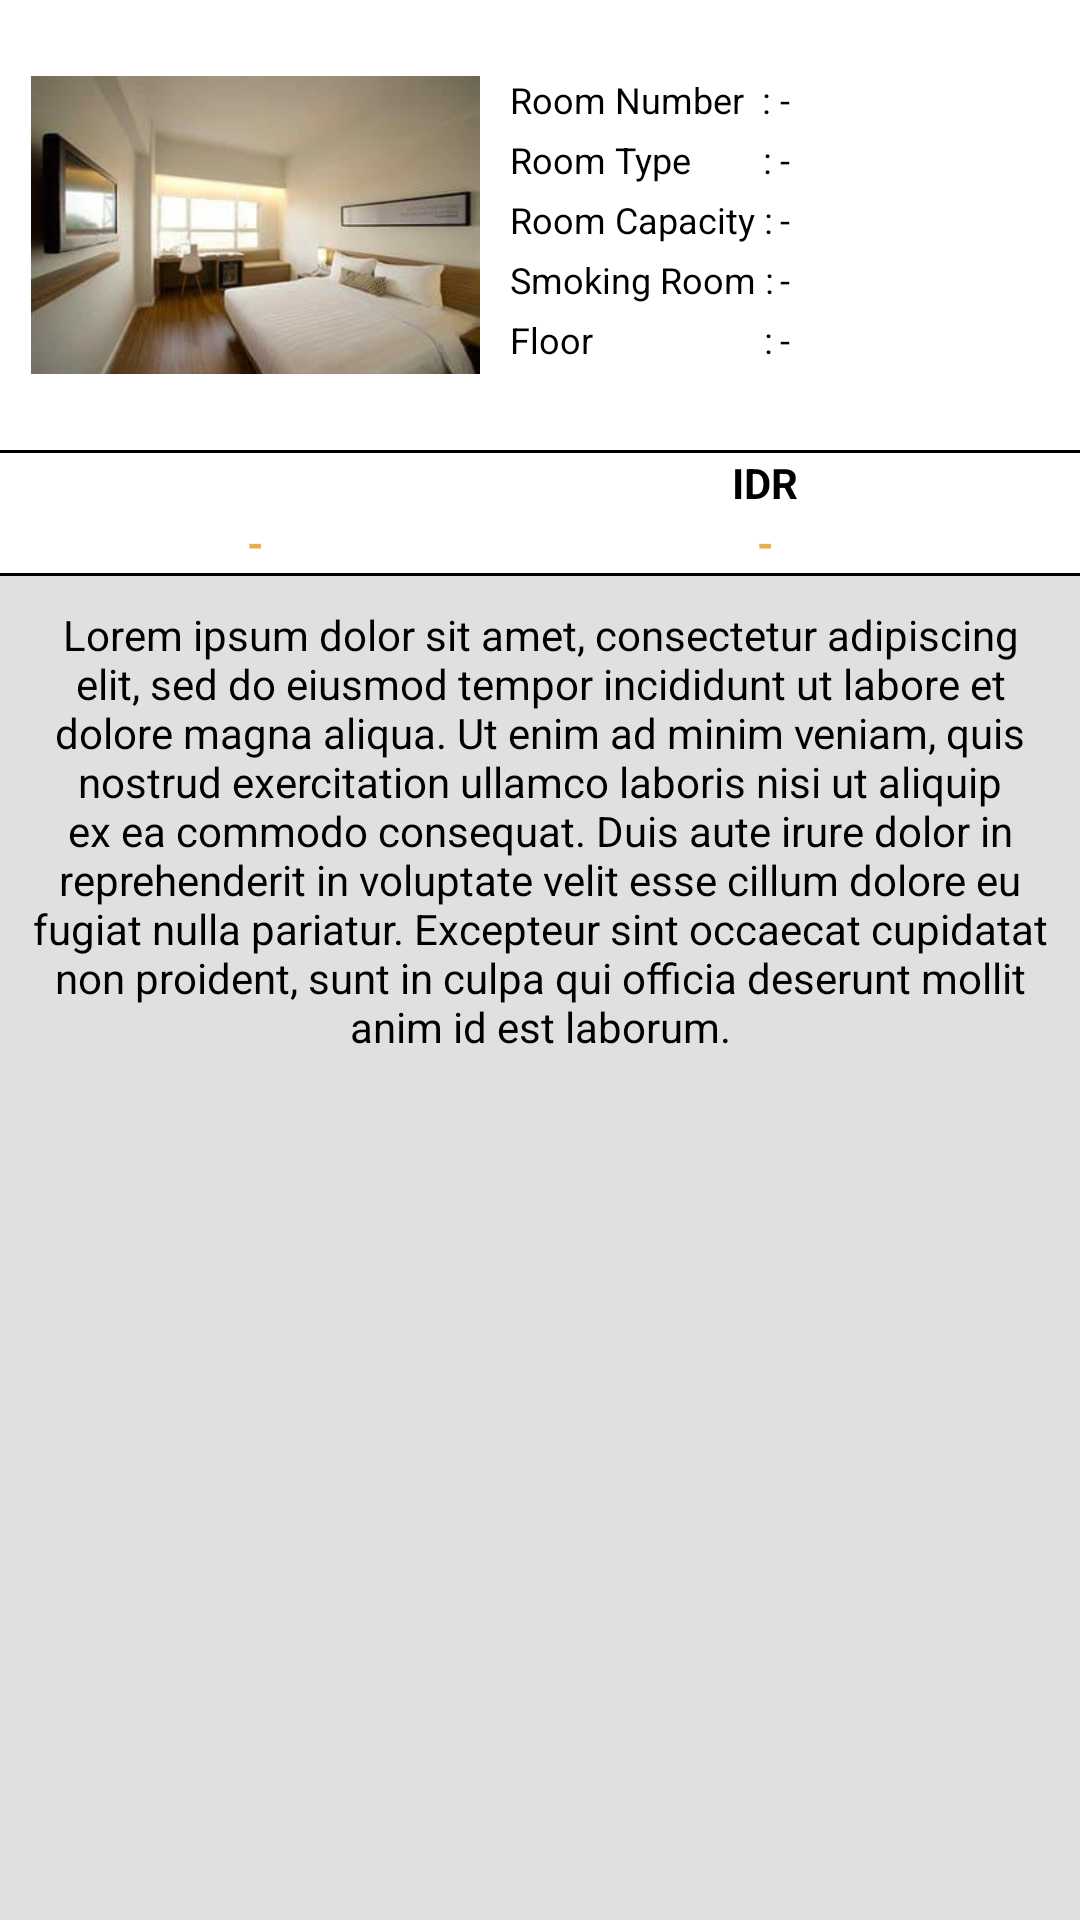

Layout XML and referenced resources for this Android screen:
<!-- AndroidManifest.xml: fallback theme Theme.MaterialComponents.DayNight.NoActionBar -->
<!-- res/layout/dialog_roomavailable.xml -->
<?xml version="1.0" encoding="utf-8"?>
<RelativeLayout xmlns:android="http://schemas.android.com/apk/res/android"
    android:orientation="vertical"
    android:layout_width="350dp"
    android:layout_height="350dp"
    android:background="@color/colorPrimary"
    android:layout_gravity="center">

    <LinearLayout
        android:layout_width="match_parent"
        android:layout_height="match_parent"
        android:orientation="vertical"
        android:layout_alignParentTop="true"
        android:layout_alignParentLeft="true"
        android:layout_alignParentStart="true">
        <LinearLayout
            android:layout_width="match_parent"
            android:layout_height="150dp"
            android:orientation="horizontal">
            <ImageView
                android:id="@+id/imgRoomAvailable"
                android:layout_margin="10dp"
                android:layout_width="150dp"
                android:layout_height="match_parent"
                android:src="@drawable/room_superior"/>
            <LinearLayout
                android:layout_marginTop="25dp"
                android:layout_marginBottom="25dp"
                android:layout_marginRight="10dp"
                android:layout_width="match_parent"
                android:layout_height="match_parent"
                android:orientation="vertical">
                <LinearLayout
                    android:layout_width="match_parent"
                    android:layout_height="20dp"
                    android:orientation="horizontal">
                    <TextView
                        android:layout_width="90dp"
                        android:layout_height="match_parent"
                        android:textColor="@color/black"
                        android:text="Room Number  : "
                        android:textSize="12sp"/>
                    <TextView
                        android:id="@+id/txtNumberRoom"
                        android:layout_width="80dp"
                        android:layout_height="match_parent"
                        android:textColor="@color/black"
                        android:text="-"
                        android:textSize="12sp"/>
                </LinearLayout>
                <LinearLayout
                    android:layout_width="match_parent"
                    android:layout_height="20dp"
                    android:orientation="horizontal">
                    <TextView
                        android:layout_width="90dp"
                        android:layout_height="match_parent"
                        android:textColor="@color/black"
                        android:text="Room Type        : "
                        android:textSize="12sp"/>

                    <TextView
                        android:id="@+id/txtRoomType"
                        android:layout_width="80dp"
                        android:layout_height="match_parent"
                        android:text="-"
                        android:textColor="@color/black"
                        android:textSize="12sp" />
                </LinearLayout>
                <LinearLayout
                    android:layout_width="match_parent"
                    android:layout_height="20dp"
                    android:orientation="horizontal">
                    <TextView
                        android:layout_width="90dp"
                        android:layout_height="match_parent"
                        android:textColor="@color/black"
                        android:text="Room Capacity : "
                        android:textSize="12sp"/>
                    <TextView
                        android:id="@+id/txtRoomCapacity"
                        android:layout_width="80dp"
                        android:layout_height="match_parent"
                        android:textColor="@color/black"
                        android:text="-"
                        android:textSize="12sp"/>
                </LinearLayout>
                <LinearLayout
                    android:layout_width="match_parent"
                    android:layout_height="20dp"
                    android:orientation="horizontal">
                    <TextView
                        android:layout_width="90dp"
                        android:layout_height="match_parent"
                        android:textColor="@color/black"
                        android:text="Smoking Room : "
                        android:textSize="12sp"/>
                    <TextView
                        android:id="@+id/txtRoomSmooking"
                        android:layout_width="80dp"
                        android:layout_height="match_parent"
                        android:textColor="@color/black"
                        android:text="-"
                        android:textSize="12sp"/>
                </LinearLayout>
                <LinearLayout
                    android:layout_width="match_parent"
                    android:layout_height="20dp"
                    android:orientation="horizontal">
                    <TextView
                        android:layout_width="90dp"
                        android:layout_height="match_parent"
                        android:textColor="@color/black"
                        android:text="Floor                   : "
                        android:textSize="12sp"/>
                    <TextView
                        android:id="@+id/txtRoomFloor"
                        android:layout_width="80dp"
                        android:layout_height="match_parent"
                        android:textColor="@color/black"
                        android:text="-"
                        android:textSize="12sp"/>
                </LinearLayout>
            </LinearLayout>
        </LinearLayout>
        <View
            android:layout_width="match_parent"
            android:layout_height="1dp"
            android:background="@color/black"/>
        <LinearLayout
            android:layout_width="match_parent"
            android:layout_height="match_parent"
            android:orientation="vertical">
            <LinearLayout
                android:layout_width="match_parent"
                android:layout_height="20dp"
                android:orientation="horizontal">
                <ImageView
                    android:layout_width="170dp"
                    android:layout_height="match_parent"
                    android:src="@drawable/room_icon"/>
                <TextView
                    android:layout_width="170dp"
                    android:layout_height="match_parent"
                    android:text="IDR"
                    android:textStyle="bold"
                    android:gravity="center"
                    android:textColor="@color/black"/>
            </LinearLayout>
            <LinearLayout
                android:layout_width="match_parent"
                android:layout_height="20dp"
                android:orientation="horizontal">
                <TextView
                    android:id="@+id/txtBedType"
                    android:layout_width="170dp"
                    android:layout_height="match_parent"
                    android:textColor="@color/main1"
                    android:text="-"
                    android:gravity="center"
                    android:textStyle="bold"/>
                <TextView
                    android:id="@+id/txtPrice"
                    android:layout_width="170dp"
                    android:layout_height="match_parent"
                    android:textColor="@color/main1"
                    android:text="-"
                    android:gravity="center"
                    android:textStyle="bold"/>
            </LinearLayout>
            <View
                android:layout_width="match_parent"
                android:layout_height="1dp"
                android:background="@color/black"/>
            <LinearLayout
                android:layout_width="match_parent"
                android:layout_height="match_parent"
                android:orientation="vertical"
                android:background="@color/line">
                <ScrollView
                    android:layout_width="match_parent"
                    android:layout_height="match_parent">
                    <TextView
                        android:id="@+id/txtDescription"
                        android:layout_width="match_parent"
                        android:layout_height="match_parent"
                        android:gravity="center"
                        android:layout_margin="10dp"
                        android:textColor="@color/black"
                        android:text="@string/lorem_ipsum" />
                </ScrollView>
            </LinearLayout>
        </LinearLayout>
    </LinearLayout>

</RelativeLayout>
<!-- resources referenced by this layout -->
<resources>
  <color name="black">#000000</color>
  <color name="colorPrimary">#ffffff</color>
  <color name="line">#E0E0E0</color>
  <color name="main1">#EAAE4A</color>
  <!-- drawable room_superior: png bitmap (drawable, 241287 bytes) -->
  <string name="lorem_ipsum">Lorem ipsum dolor sit amet, consectetur adipiscing elit, sed do eiusmod tempor incididunt ut labore et dolore magna aliqua. Ut enim ad minim veniam, quis nostrud exercitation ullamco laboris nisi ut aliquip ex ea commodo consequat. Duis aute irure dolor in reprehenderit in voluptate velit esse cillum dolore eu fugiat nulla pariatur. Excepteur sint occaecat cupidatat non proident, sunt in culpa qui officia deserunt mollit anim id est laborum.</string>
</resources>
